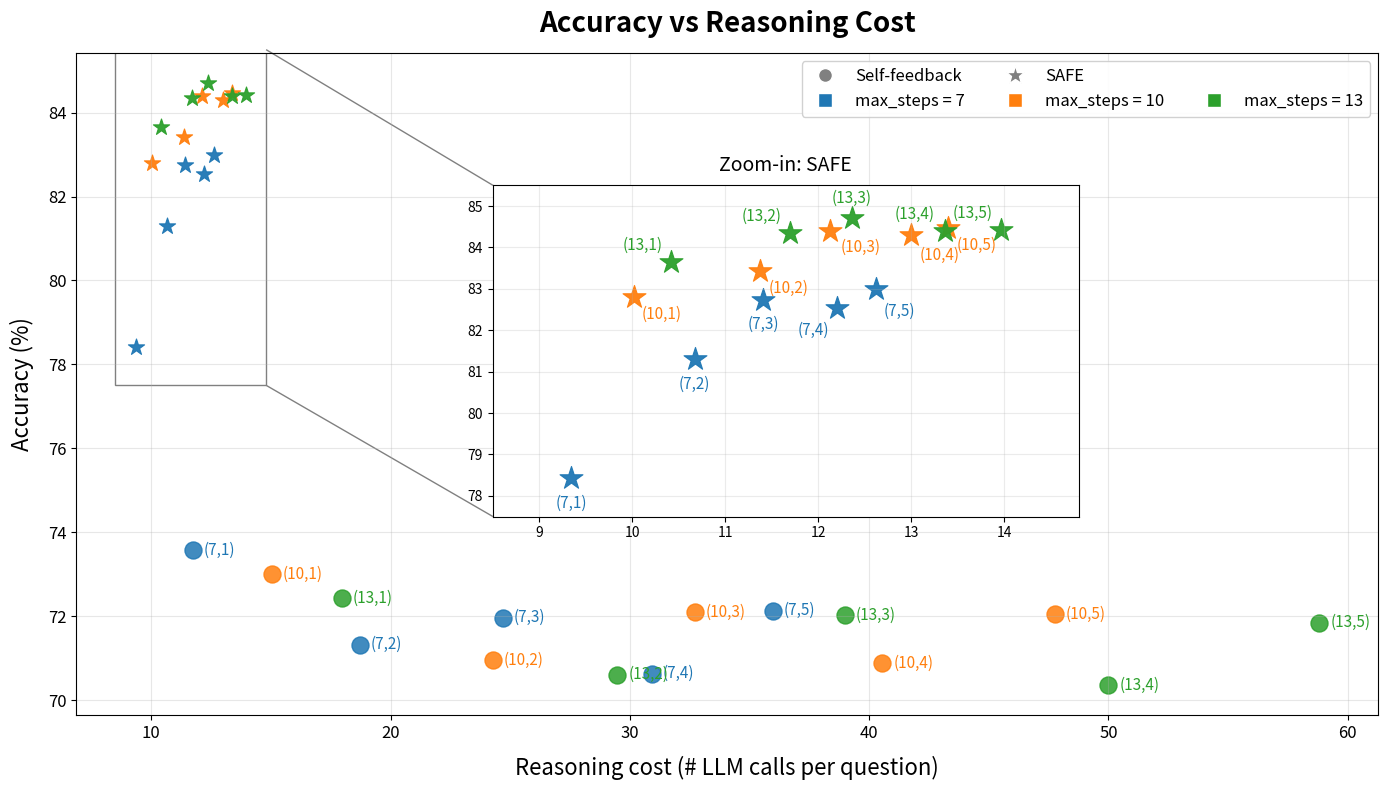
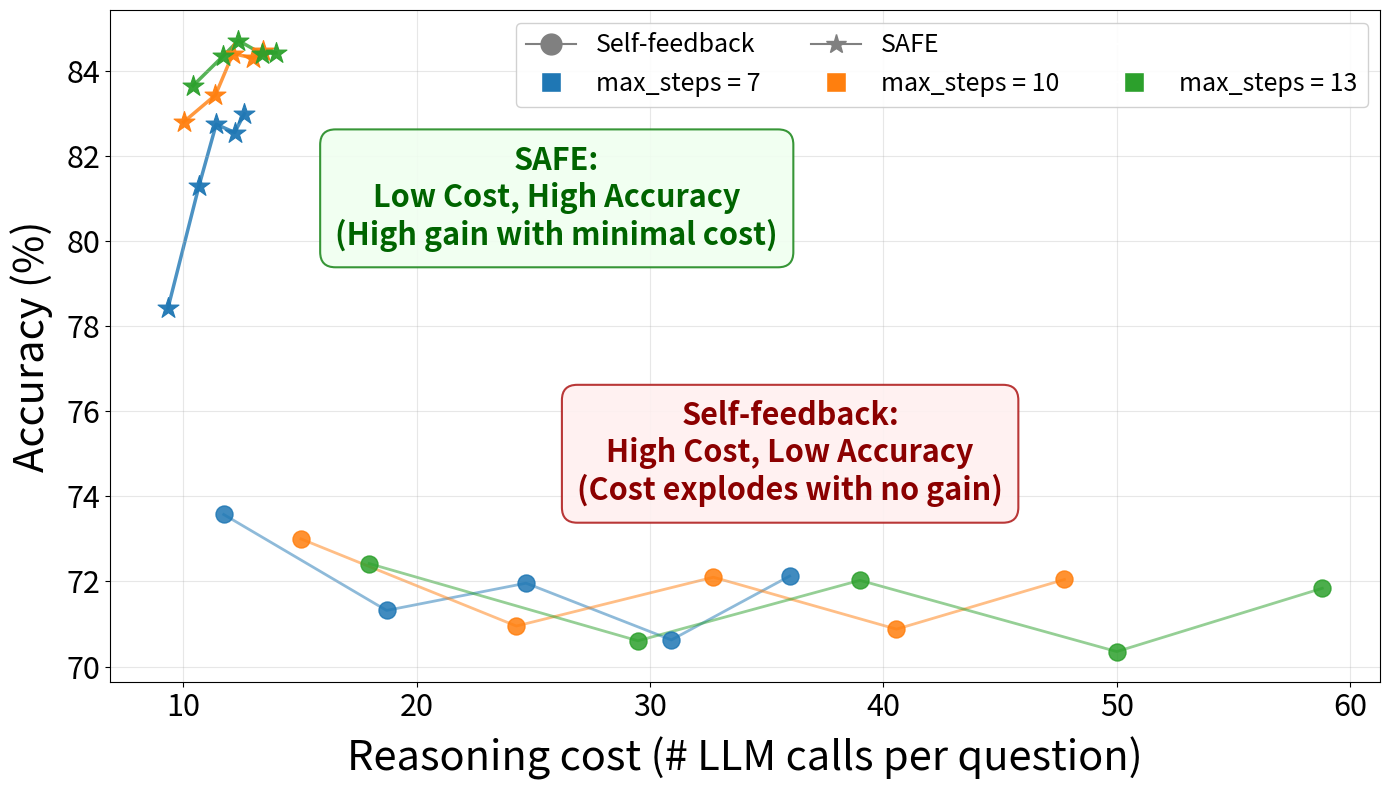
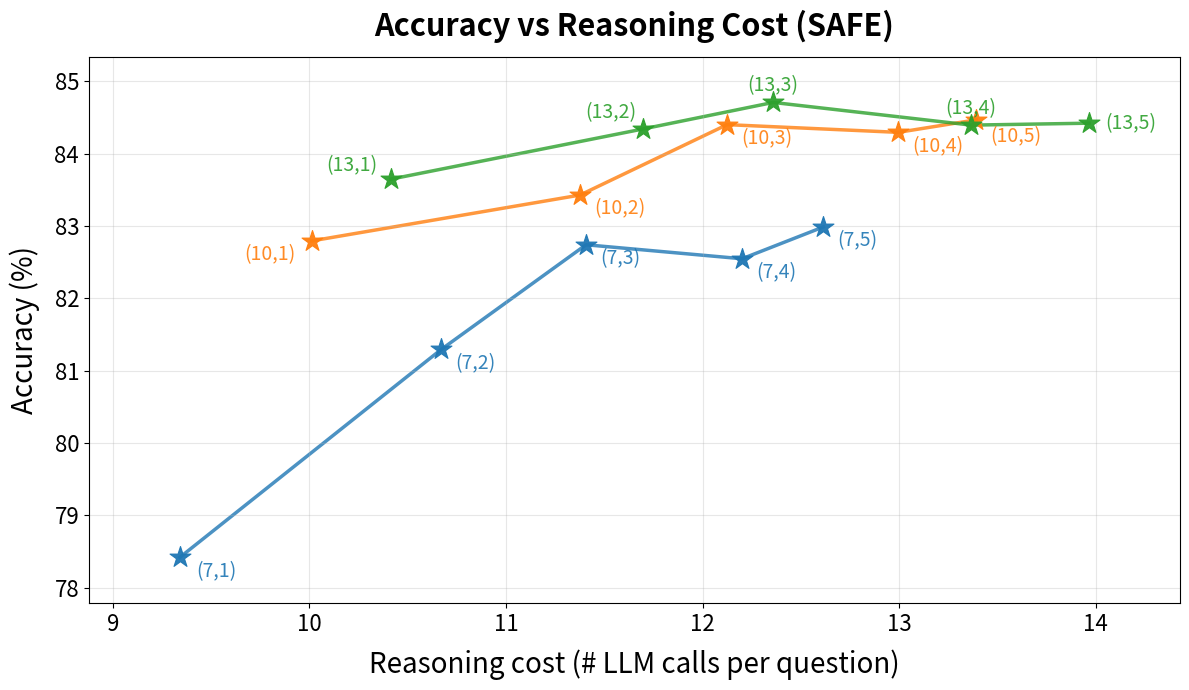
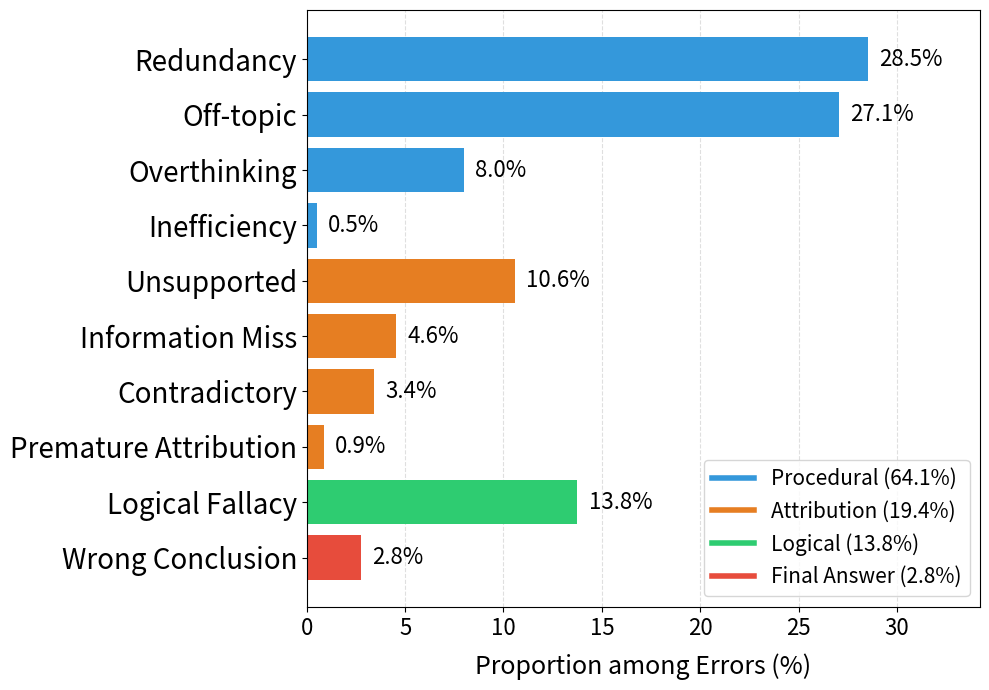
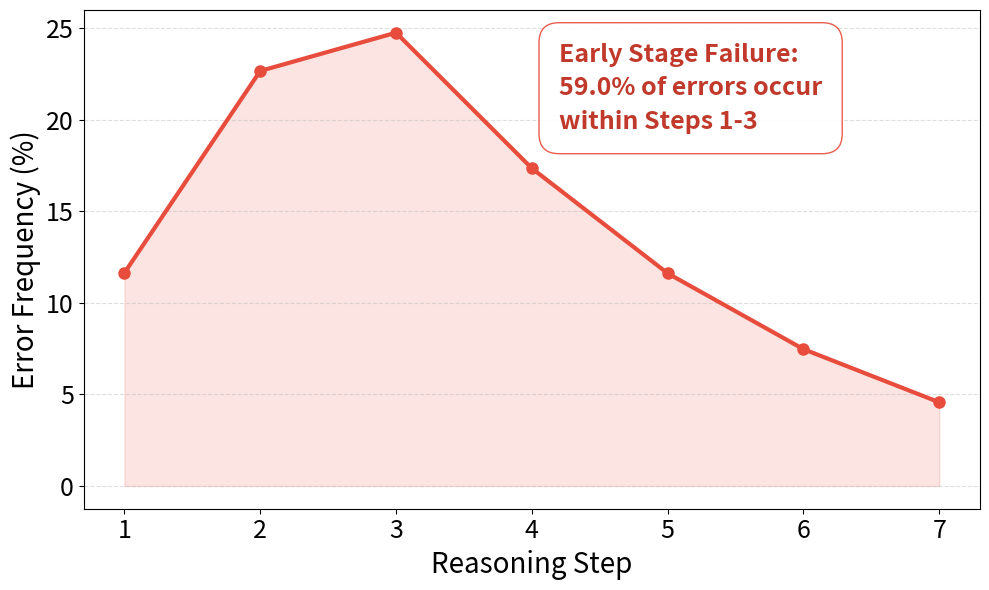
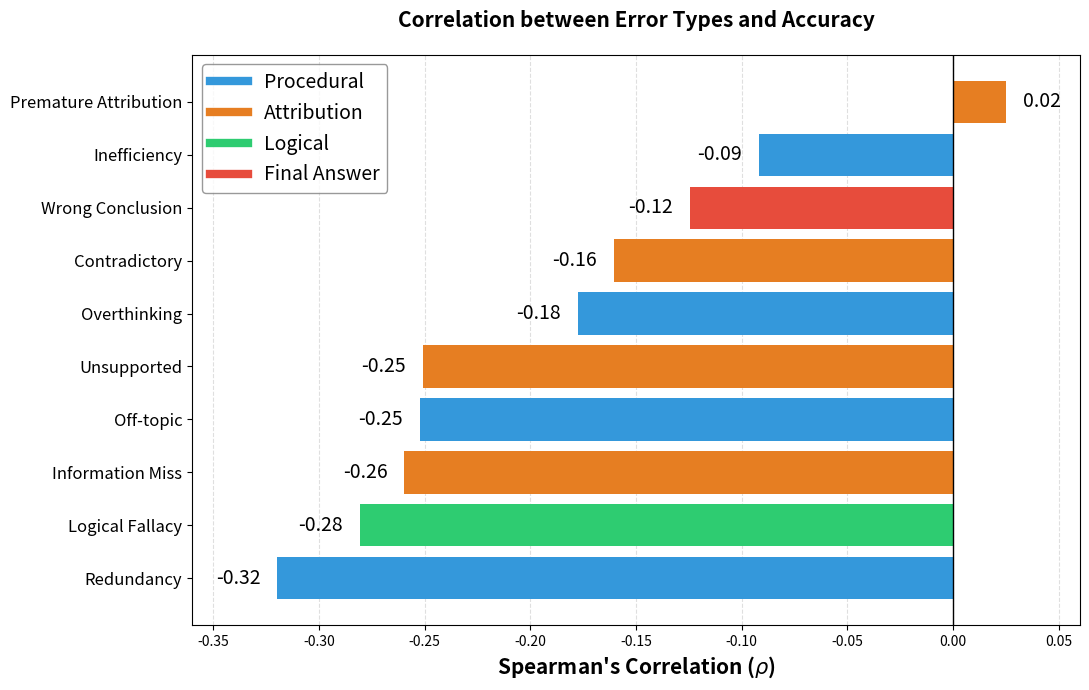

Generate these figures, in order, with matplotlib:
import pandas as pd
import matplotlib.pyplot as plt
from mpl_toolkits.axes_grid1.inset_locator import inset_axes, mark_inset
from matplotlib.lines import Line2D

# -----------------------------
# 1) 기존 데이터 (원형 마커)
# -----------------------------
data_circle = [
    {"max_steps": 7,  "max_retries": 1, "avg_steps_per_question": 5.865067, "avg_retries_per_question": 0.000000,  "accuracy": 0.735733},
    {"max_steps": 7,  "max_retries": 2, "avg_steps_per_question": 5.545333, "avg_retries_per_question": 3.808533,  "accuracy": 0.713200},
    {"max_steps": 7,  "max_retries": 3, "avg_steps_per_question": 5.377200, "avg_retries_per_question": 6.966133,  "accuracy": 0.719600},
    {"max_steps": 7,  "max_retries": 4, "avg_steps_per_question": 5.347667, "avg_retries_per_question": 10.108400, "accuracy": 0.706267},
    {"max_steps": 7,  "max_retries": 5, "avg_steps_per_question": 5.248800, "avg_retries_per_question": 12.739933, "accuracy": 0.721267},

    {"max_steps": 10, "max_retries": 1, "avg_steps_per_question": 7.519467, "avg_retries_per_question": 0.000000,  "accuracy": 0.730000},
    {"max_steps": 10, "max_retries": 2, "avg_steps_per_question": 6.957600, "avg_retries_per_question": 5.177133,  "accuracy": 0.709533},
    {"max_steps": 10, "max_retries": 3, "avg_steps_per_question": 6.719600, "avg_retries_per_question": 9.635933,  "accuracy": 0.721000},
    {"max_steps": 10, "max_retries": 4, "avg_steps_per_question": 6.599733, "avg_retries_per_question": 13.678600, "accuracy": 0.708800},
    {"max_steps": 10, "max_retries": 5, "avg_steps_per_question": 6.461133, "avg_retries_per_question": 17.416067, "accuracy": 0.720467},

    {"max_steps": 13, "max_retries": 1, "avg_steps_per_question": 8.981800, "avg_retries_per_question": 0.000000,  "accuracy": 0.724200},
    {"max_steps": 13, "max_retries": 2, "avg_steps_per_question": 8.275667, "avg_retries_per_question": 6.462733,  "accuracy": 0.706067},
    {"max_steps": 13, "max_retries": 3, "avg_steps_per_question": 7.807000, "avg_retries_per_question": 11.688733, "accuracy": 0.720267},
    {"max_steps": 13, "max_retries": 4, "avg_steps_per_question": 7.795000, "avg_retries_per_question": 17.203733, "accuracy": 0.703533},
    {"max_steps": 13, "max_retries": 5, "avg_steps_per_question": 7.585600, "avg_retries_per_question": 21.815800, "accuracy": 0.718400},
]

# -----------------------------
# 2) 새 데이터 (별표 마커)
# -----------------------------
data_star = [
    {"max_steps": 7, "max_retries": 1, "avg_steps_per_question": 4.670333, "avg_retries_per_question": 0.000000, "accuracy": 0.784200},
    {"max_steps": 7, "max_retries": 2, "avg_steps_per_question": 4.328133, "avg_retries_per_question": 1.007000, "accuracy": 0.812933},
    {"max_steps": 7, "max_retries": 3, "avg_steps_per_question": 4.239467, "avg_retries_per_question": 1.464067, "accuracy": 0.827400},
    {"max_steps": 7, "max_retries": 4, "avg_steps_per_question": 4.224067, "avg_retries_per_question": 1.876200, "accuracy": 0.825467},
    {"max_steps": 7, "max_retries": 5, "avg_steps_per_question": 4.197533, "avg_retries_per_question": 2.109733, "accuracy": 0.829867},

    {"max_steps": 10, "max_retries": 1, "avg_steps_per_question": 5.005933, "avg_retries_per_question": 0.000000, "accuracy": 0.827933},
    {"max_steps": 10, "max_retries": 2, "avg_steps_per_question": 4.532867, "avg_retries_per_question": 1.155200, "accuracy": 0.834267},
    {"max_steps": 10, "max_retries": 3, "avg_steps_per_question": 4.393533, "avg_retries_per_question": 1.668667, "accuracy": 0.844000},
    {"max_steps": 10, "max_retries": 4, "avg_steps_per_question": 4.363733, "avg_retries_per_question": 2.133733, "accuracy": 0.842933},
    {"max_steps": 10, "max_retries": 5, "avg_steps_per_question": 4.314067, "avg_retries_per_question": 2.382133, "accuracy": 0.844667},

    {"max_steps": 13, "max_retries": 1, "avg_steps_per_question": 5.207333, "avg_retries_per_question": 0.000000, "accuracy": 0.836467},
    {"max_steps": 13, "max_retries": 2, "avg_steps_per_question": 4.622867, "avg_retries_per_question": 1.225600, "accuracy": 0.843400},
    {"max_steps": 13, "max_retries": 3, "avg_steps_per_question": 4.438867, "avg_retries_per_question": 1.740467, "accuracy": 0.847067},
    {"max_steps": 13, "max_retries": 4, "avg_steps_per_question": 4.417800, "avg_retries_per_question": 2.265133, "accuracy": 0.843933},
    {"max_steps": 13, "max_retries": 5, "avg_steps_per_question": 4.382133, "avg_retries_per_question": 2.600667, "accuracy": 0.844200},
]

df_circle = pd.DataFrame(data_circle)
df_star = pd.DataFrame(data_star)

# -----------------------------
# 3) cost / accuracy 계산 및 시각화
# -----------------------------
for df in [df_circle, df_star]:
    df["cost"] = 2 * (df["avg_steps_per_question"] + df["avg_retries_per_question"])
    df["accuracy_pct"] = df["accuracy"] * 100

color_map = {7: "tab:blue", 10: "tab:orange", 13: "tab:green"}

fig, ax = plt.subplots(figsize=(14, 8))

# 특정 노드들의 위치를 세밀하게 조정하는 함수 (겹침 방지)
def get_text_props(row, is_star=True):
    step = int(row['max_steps'])
    retries = int(row['max_retries'])
    
    if not is_star:
        # 기존 원형 마커는 기본적으로 우측 중앙 배치
        return (8, 0), 'left', 'center'
    
    # --- 별표(SAFE) 마커 미세 조정 로직 ---
    if step == 13:
        if retries == 3:
            return (0, 8), 'center', 'bottom'   
        elif retries == 4:
            return (-8, 6), 'right', 'bottom'   
        return (-6, 6), 'right', 'bottom'       
        
    elif step == 10:
        if retries == 3:
            return (8, -6), 'left', 'top'       
        elif retries == 4:
            return (6, -8), 'left', 'top'       
        return (6, -6), 'left', 'top'           
        
    elif step == 7:
        if retries == 4:
            return (-6, -10), 'right', 'top'    
        elif retries == 5:
            return (6, -10), 'left', 'top'      
        return (0, -12), 'center', 'top'        
        
    return (5, 5), 'left', 'bottom'

# -------------------
# Main Plot
# -------------------
# 기존 원형 마커 (label 제거)
for step in sorted(df_circle["max_steps"].unique()):
    sub = df_circle[df_circle["max_steps"] == step]
    ax.scatter(
        sub["cost"], sub["accuracy_pct"],
        s=150, marker="o", color=color_map[step], alpha=0.85
    )
    for _, row in sub.iterrows():
        xytext, ha, va = get_text_props(row, is_star=False)
        ax.annotate(
            f"({int(row['max_steps'])},{int(row['max_retries'])})",
            (row["cost"], row["accuracy_pct"]),
            xytext=xytext, textcoords="offset points", 
            fontsize=11, ha=ha, va=va,
            color=color_map[step]  # <--- 색상 적용
        )

# 새 별표 마커 (메인 플롯에서는 주석 숨김 처리되어 있었으나, 원하시면 주석 해제하여 동일하게 색상 추가 가능)
for step in sorted(df_star["max_steps"].unique()):
    sub = df_star[df_star["max_steps"] == step]
    ax.scatter(
        sub["cost"], sub["accuracy_pct"],
        s=150, marker="*", color=color_map[step],
        linewidths=0.8, alpha=0.95
    )
    # 필요시 주석 해제 후 사용 (글자색도 색상맵 적용)
    # for _, row in sub.iterrows():
    #     xytext, ha, va = get_text_props(row, is_star=True)
    #     ax.annotate(
    #         f"({int(row['max_steps'])},{int(row['max_retries'])})",
    #         (row["cost"], row["accuracy_pct"]),
    #         xytext=xytext, textcoords="offset points", 
    #         fontsize=11, ha=ha, va=va,
    #         color=color_map[step]  # <--- 색상 적용
    #     )

ax.set_title("Accuracy vs Reasoning Cost", fontsize=20, fontweight='bold', pad=15)
ax.set_xlabel("Reasoning cost (# LLM calls per question)", fontsize=16, labelpad=10)
ax.set_ylabel("Accuracy (%)", fontsize=16, labelpad=10)
ax.tick_params(axis='both', which='major', labelsize=12)
ax.grid(True, alpha=0.3)

# -------------------
# Custom Legend (2열 3행 배치)
# -------------------
legend_elements = [
    # 1행: 원형(Self-feedback) | 파란색(max_steps=7)
    Line2D([0], [0], marker='o', color='w', markerfacecolor='gray', markersize=10, label='Self-feedback'),
    Line2D([0], [0], marker='s', color='w', markerfacecolor=color_map[7], markersize=10, label='max_steps = 7'),
    
    # 2행: 별표(SAFE) | 주황색(max_steps=10)
    Line2D([0], [0], marker='*', color='w', markerfacecolor='gray', markersize=14, label='SAFE'),
    Line2D([0], [0], marker='s', color='w', markerfacecolor=color_map[10], markersize=10, label='max_steps = 10'),
    
    # 3행: 투명 더미(줄 맞춤용) | 초록색(max_steps=13)
    Line2D([0], [0], color='w', label=''), 
    Line2D([0], [0], marker='s', color='w', markerfacecolor=color_map[13], markersize=10, label='max_steps = 13')
]

# ncol=2 설정
ax.legend(handles=legend_elements, fontsize=12, loc="upper right", ncol=3, framealpha=0.9)

# -------------------
# Inset: Zoom into star region
# -------------------
axins = inset_axes(
    ax, width="100%", height="100%", 
    bbox_to_anchor=(0.32, 0.30, 0.45, 0.50),
    bbox_transform=ax.transAxes, borderpad=0
)

for step in sorted(df_star["max_steps"].unique()):
    sub = df_star[df_star["max_steps"] == step]
    axins.scatter(
        sub["cost"], sub["accuracy_pct"],
        s=300, marker="*", color=color_map[step], linewidths=0.8, alpha=0.95
    )
    for _, row in sub.iterrows():
        xytext, ha, va = get_text_props(row, is_star=True)
        axins.annotate(
            f"({int(row['max_steps'])},{int(row['max_retries'])})",
            (row["cost"], row["accuracy_pct"]),
            xytext=xytext, textcoords="offset points", 
            fontsize=11, ha=ha, va=va,
            color=color_map[step]  # <--- 텍스트에 마커 색상 적용 완료!
        )

axins.set_xlim(8.5, 14.8)
axins.set_ylim(77.5, 85.5)
axins.grid(True, alpha=0.25)
axins.set_title("Zoom-in: SAFE", fontsize=14, pad=10)
axins.tick_params(axis='both', which='major', labelsize=10)

# mark_inset(ax, axins, loc1=2, loc2=3, fc="none", ec="gray", lw=1.0)

from mpl_toolkits.axes_grid1.inset_locator import BboxPatch, BboxConnector
from matplotlib.transforms import Bbox, TransformedBbox

# main plot에서 확대할 영역: data coords -> display coords로 변환
zoom_bbox = TransformedBbox(
    Bbox.from_extents(8.5, 77.5, 14.8, 85.5),
    ax.transData
)

# inset axes 전체 박스: axes coords -> display coords로 변환
inset_bbox = TransformedBbox(
    Bbox.from_extents(0, 0, 1, 1),
    axins.transAxes
)

# zoom 영역 사각형
rect = BboxPatch(zoom_bbox, fc="none", ec="gray", lw=1)
ax.add_patch(rect)

# 왼쪽 위(main) -> 왼쪽 위(inset)
con1 = BboxConnector(
    zoom_bbox, inset_bbox,
    loc1=1, loc2=2,
    ec="gray", lw=1
)

# 오른쪽 위(main) -> 오른쪽 위(inset)
con2 = BboxConnector(
    zoom_bbox, inset_bbox,
    loc1=4, loc2=3,
    ec="gray", lw=1
)

con1.set_clip_on(False)
con2.set_clip_on(False)

ax.add_artist(con1)
ax.add_artist(con2)

plt.tight_layout()
plt.show()

import pandas as pd
import matplotlib.pyplot as plt
from matplotlib.lines import Line2D

# -----------------------------
# 1) 기존 데이터 (원형 마커) - Self-feedback
# -----------------------------
data_circle = [
    {"max_steps": 7,  "max_retries": 1, "avg_steps_per_question": 5.865067, "avg_retries_per_question": 0.000000,  "accuracy": 0.735733},
    {"max_steps": 7,  "max_retries": 2, "avg_steps_per_question": 5.545333, "avg_retries_per_question": 3.808533,  "accuracy": 0.713200},
    {"max_steps": 7,  "max_retries": 3, "avg_steps_per_question": 5.377200, "avg_retries_per_question": 6.966133,  "accuracy": 0.719600},
    {"max_steps": 7,  "max_retries": 4, "avg_steps_per_question": 5.347667, "avg_retries_per_question": 10.108400, "accuracy": 0.706267},
    {"max_steps": 7,  "max_retries": 5, "avg_steps_per_question": 5.248800, "avg_retries_per_question": 12.739933, "accuracy": 0.721267},

    {"max_steps": 10, "max_retries": 1, "avg_steps_per_question": 7.519467, "avg_retries_per_question": 0.000000,  "accuracy": 0.730000},
    {"max_steps": 10, "max_retries": 2, "avg_steps_per_question": 6.957600, "avg_retries_per_question": 5.177133,  "accuracy": 0.709533},
    {"max_steps": 10, "max_retries": 3, "avg_steps_per_question": 6.719600, "avg_retries_per_question": 9.635933,  "accuracy": 0.721000},
    {"max_steps": 10, "max_retries": 4, "avg_steps_per_question": 6.599733, "avg_retries_per_question": 13.678600, "accuracy": 0.708800},
    {"max_steps": 10, "max_retries": 5, "avg_steps_per_question": 6.461133, "avg_retries_per_question": 17.416067, "accuracy": 0.720467},

    {"max_steps": 13, "max_retries": 1, "avg_steps_per_question": 8.981800, "avg_retries_per_question": 0.000000,  "accuracy": 0.724200},
    {"max_steps": 13, "max_retries": 2, "avg_steps_per_question": 8.275667, "avg_retries_per_question": 6.462733,  "accuracy": 0.706067},
    {"max_steps": 13, "max_retries": 3, "avg_steps_per_question": 7.807000, "avg_retries_per_question": 11.688733, "accuracy": 0.720267},
    {"max_steps": 13, "max_retries": 4, "avg_steps_per_question": 7.795000, "avg_retries_per_question": 17.203733, "accuracy": 0.703533},
    {"max_steps": 13, "max_retries": 5, "avg_steps_per_question": 7.585600, "avg_retries_per_question": 21.815800, "accuracy": 0.718400},
]

# -----------------------------
# 2) 새 데이터 (별표 마커) - SAFE
# -----------------------------
data_star = [
    {"max_steps": 7, "max_retries": 1, "avg_steps_per_question": 4.670333, "avg_retries_per_question": 0.000000, "accuracy": 0.784200},
    {"max_steps": 7, "max_retries": 2, "avg_steps_per_question": 4.328133, "avg_retries_per_question": 1.007000, "accuracy": 0.812933},
    {"max_steps": 7, "max_retries": 3, "avg_steps_per_question": 4.239467, "avg_retries_per_question": 1.464067, "accuracy": 0.827400},
    {"max_steps": 7, "max_retries": 4, "avg_steps_per_question": 4.224067, "avg_retries_per_question": 1.876200, "accuracy": 0.825467},
    {"max_steps": 7, "max_retries": 5, "avg_steps_per_question": 4.197533, "avg_retries_per_question": 2.109733, "accuracy": 0.829867},

    {"max_steps": 10, "max_retries": 1, "avg_steps_per_question": 5.005933, "avg_retries_per_question": 0.000000, "accuracy": 0.827933},
    {"max_steps": 10, "max_retries": 2, "avg_steps_per_question": 4.532867, "avg_retries_per_question": 1.155200, "accuracy": 0.834267},
    {"max_steps": 10, "max_retries": 3, "avg_steps_per_question": 4.393533, "avg_retries_per_question": 1.668667, "accuracy": 0.844000},
    {"max_steps": 10, "max_retries": 4, "avg_steps_per_question": 4.363733, "avg_retries_per_question": 2.133733, "accuracy": 0.842933},
    {"max_steps": 10, "max_retries": 5, "avg_steps_per_question": 4.314067, "avg_retries_per_question": 2.382133, "accuracy": 0.844667},

    {"max_steps": 13, "max_retries": 1, "avg_steps_per_question": 5.207333, "avg_retries_per_question": 0.000000, "accuracy": 0.836467},
    {"max_steps": 13, "max_retries": 2, "avg_steps_per_question": 4.622867, "avg_retries_per_question": 1.225600, "accuracy": 0.843400},
    {"max_steps": 13, "max_retries": 3, "avg_steps_per_question": 4.438867, "avg_retries_per_question": 1.740467, "accuracy": 0.847067},
    {"max_steps": 13, "max_retries": 4, "avg_steps_per_question": 4.417800, "avg_retries_per_question": 2.265133, "accuracy": 0.843933},
    {"max_steps": 13, "max_retries": 5, "avg_steps_per_question": 4.382133, "avg_retries_per_question": 2.600667, "accuracy": 0.844200},
]

df_circle = pd.DataFrame(data_circle)
df_star = pd.DataFrame(data_star)

# -----------------------------
# 3) Data Preprocessing
# -----------------------------
for df in [df_circle, df_star]:
    df["cost"] = 2 * (df["avg_steps_per_question"] + df["avg_retries_per_question"])
    df["accuracy_pct"] = df["accuracy"] * 100
    # max_retries 기준으로 정렬하여 선으로 이을 때 꼬이지 않도록 함
    df.sort_values(by=["max_steps", "max_retries"], inplace=True)

color_map = {7: "tab:blue", 10: "tab:orange", 13: "tab:green"}

fig, ax = plt.subplots(figsize=(14, 8))

# -------------------
# Main Plot: Trajectories & Scatters
# -------------------
for step in sorted(df_circle["max_steps"].unique()):
    sub = df_circle[df_circle["max_steps"] == step]
    
    # Self-feedback 진행 궤적
    ax.plot(sub["cost"], sub["accuracy_pct"], color=color_map[step], 
            linestyle='-', linewidth=2, alpha=0.5, zorder=1)
    
    ax.scatter(sub["cost"], sub["accuracy_pct"], s=150, marker="o", 
               color=color_map[step], alpha=0.85, zorder=2)

for step in sorted(df_star["max_steps"].unique()):
    sub = df_star[df_star["max_steps"] == step]
    
    # SAFE 진행 궤적
    ax.plot(sub["cost"], sub["accuracy_pct"], color=color_map[step], 
            linestyle='-', linewidth=2.5, alpha=0.8, zorder=1)
    
    ax.scatter(sub["cost"], sub["accuracy_pct"], s=250, marker="*", 
               color=color_map[step], linewidths=0.8, alpha=0.95, zorder=2)

# ax.set_title("Accuracy vs Reasoning Cost", fontsize=22, fontweight='bold', pad=15)
ax.set_xlabel("Reasoning cost (# LLM calls per question)", fontsize=30, labelpad=10)
ax.set_ylabel("Accuracy (%)", fontsize=30, labelpad=10)
ax.tick_params(axis='both', which='major', labelsize=22)
ax.grid(True, alpha=0.3)

# -------------------
# 핵심 메시지 텍스트 박스 (색상 및 볼드 처리로 대비 극대화)
# -------------------
# 1) SAFE 장점 강조 (긍정적 메시지: 녹색 테마)
props_safe = dict(boxstyle='round,pad=0.5', facecolor='#F0FFF0', alpha=0.9, edgecolor='forestgreen', linewidth=1.5)
ax.text(26, 81, "SAFE:\nLow Cost, High Accuracy\n(High gain with minimal cost)", 
        fontsize=22, color='darkgreen', fontweight='bold', ha='center', va='center', bbox=props_safe)

# 2) Self-feedback 단점 강조 (부정적 메시지: 붉은색 테마)
props_self = dict(boxstyle='round,pad=0.5', facecolor='#FFF0F0', alpha=0.9, edgecolor='firebrick', linewidth=1.5)
ax.text(36, 75, "Self-feedback:\nHigh Cost, Low Accuracy\n(Cost explodes with no gain)", 
        fontsize=22, color='darkred', fontweight='bold', ha='center', va='center', bbox=props_self)

# -------------------
# Custom Legend
# -------------------
legend_elements = [
    Line2D([0], [0], marker='o', color='gray', markerfacecolor='gray', markersize=15, label='Self-feedback'),
    Line2D([0], [0], marker='s', color='w', markerfacecolor=color_map[7], markersize=15, label='max_steps = 7'),
    Line2D([0], [0], marker='*', color='gray', markerfacecolor='gray', markersize=15, label='SAFE'),
    Line2D([0], [0], marker='s', color='w', markerfacecolor=color_map[10], markersize=15, label='max_steps = 10'),
    Line2D([0], [0], color='w', label=''), 
    Line2D([0], [0], marker='s', color='w', markerfacecolor=color_map[13], markersize=15, label='max_steps = 13')
]
ax.legend(handles=legend_elements, fontsize=18, loc="upper right", ncol=3, framealpha=0.9)

plt.tight_layout()
plt.savefig("self_feedback_vs_safe.png", dpi=300, bbox_inches='tight', pad_inches=0.01)
plt.show()

import pandas as pd
import matplotlib.pyplot as plt

# -----------------------------
# 1) 데이터 (별표 마커) - SAFE 전용
# -----------------------------
data_star = [
    {"max_steps": 7, "max_retries": 1, "avg_steps_per_question": 4.670333, "avg_retries_per_question": 0.000000, "accuracy": 0.784200},
    {"max_steps": 7, "max_retries": 2, "avg_steps_per_question": 4.328133, "avg_retries_per_question": 1.007000, "accuracy": 0.812933},
    {"max_steps": 7, "max_retries": 3, "avg_steps_per_question": 4.239467, "avg_retries_per_question": 1.464067, "accuracy": 0.827400},
    {"max_steps": 7, "max_retries": 4, "avg_steps_per_question": 4.224067, "avg_retries_per_question": 1.876200, "accuracy": 0.825467},
    {"max_steps": 7, "max_retries": 5, "avg_steps_per_question": 4.197533, "avg_retries_per_question": 2.109733, "accuracy": 0.829867},

    {"max_steps": 10, "max_retries": 1, "avg_steps_per_question": 5.005933, "avg_retries_per_question": 0.000000, "accuracy": 0.827933},
    {"max_steps": 10, "max_retries": 2, "avg_steps_per_question": 4.532867, "avg_retries_per_question": 1.155200, "accuracy": 0.834267},
    {"max_steps": 10, "max_retries": 3, "avg_steps_per_question": 4.393533, "avg_retries_per_question": 1.668667, "accuracy": 0.844000},
    {"max_steps": 10, "max_retries": 4, "avg_steps_per_question": 4.363733, "avg_retries_per_question": 2.133733, "accuracy": 0.842933},
    {"max_steps": 10, "max_retries": 5, "avg_steps_per_question": 4.314067, "avg_retries_per_question": 2.382133, "accuracy": 0.844667},

    {"max_steps": 13, "max_retries": 1, "avg_steps_per_question": 5.207333, "avg_retries_per_question": 0.000000, "accuracy": 0.836467},
    {"max_steps": 13, "max_retries": 2, "avg_steps_per_question": 4.622867, "avg_retries_per_question": 1.225600, "accuracy": 0.843400},
    {"max_steps": 13, "max_retries": 3, "avg_steps_per_question": 4.438867, "avg_retries_per_question": 1.740467, "accuracy": 0.847067},
    {"max_steps": 13, "max_retries": 4, "avg_steps_per_question": 4.417800, "avg_retries_per_question": 2.265133, "accuracy": 0.843933},
    {"max_steps": 13, "max_retries": 5, "avg_steps_per_question": 4.382133, "avg_retries_per_question": 2.600667, "accuracy": 0.844200},
]

df_star = pd.DataFrame(data_star)

# -----------------------------
# 2) Data Preprocessing
# -----------------------------
df_star["cost"] = 2 * (df_star["avg_steps_per_question"] + df_star["avg_retries_per_question"])
df_star["accuracy_pct"] = df_star["accuracy"] * 100
df_star.sort_values(by=["max_steps", "max_retries"], inplace=True)

color_map = {7: "tab:blue", 10: "tab:orange", 13: "tab:green"}

fig, ax = plt.subplots(figsize=(12, 7))

# -------------------
# Helper: Text Offset (겹침 완벽 해결)
# -------------------
def get_annotation_offset(step, retries):
    """ 마커 주변 텍스트 겹침 및 잘림을 방지하기 위한 오프셋 동적 설정 """
    if step == 13:
        if retries == 1: return (-10, 10), 'right'   # 좌측 상단 (위로 띄움)
        elif retries == 2: return (-5, 12), 'right'  # 상단 약간 좌측
        elif retries == 3: return (0, 12), 'center'  # 정가운데 상단
        elif retries == 4: return (0, 12), 'center'  # 정가운데 상단 (10,5와 충돌 방지)
        else: return (12, 0), 'left'                 # 우측
    elif step == 10:
        if retries == 1: return (-12, -10), 'right'  # 좌측 하단
        elif retries == 5: return (10, -12), 'left'  # 우측 하단 (13,4와 충돌 방지)
        else: return (10, -10), 'left'               # 우측 하단
    else: # step == 7
        if retries == 1: return (12, -10), 'left'    # 우측 하단 (잘림 방지)
        else: return (10, -10), 'left'               # 우측 하단

# -------------------
# Main Plot: Trajectories & Scatters & Annotations
# -------------------
for step in sorted(df_star["max_steps"].unique()):
    sub = df_star[df_star["max_steps"] == step]
    
    # SAFE 진행 궤적
    ax.plot(sub["cost"], sub["accuracy_pct"], color=color_map[step], 
            linestyle='-', linewidth=2.5, alpha=0.8, zorder=1)
    
    # 스캐터 플롯
    ax.scatter(sub["cost"], sub["accuracy_pct"], s=250, marker="*", 
               color=color_map[step], linewidths=0.8, alpha=0.95, zorder=2)
    
    # 직접 어노테이션 달기
    for _, row in sub.iterrows():
        s = int(row['max_steps'])
        r = int(row['max_retries'])
        offset, ha = get_annotation_offset(s, r)
        
        ax.annotate(f"({s},{r})",
                    (row["cost"], row["accuracy_pct"]),
                    textcoords="offset points",
                    xytext=offset,
                    ha=ha, va='center',
                    fontsize=14,
                    fontweight='medium',
                    color=color_map[s],
                    alpha=0.9)

# ★ 핵심: 그래프 상하좌우에 여백을 10% 추가하여 텍스트 잘림 현상 방지
ax.margins(x=0.1, y=0.1)

# 제목 및 축 라벨
ax.set_title("Accuracy vs Reasoning Cost (SAFE)", fontsize=22, fontweight='bold', pad=15)
ax.set_xlabel("Reasoning cost (# LLM calls per question)", fontsize=20, labelpad=10)
ax.set_ylabel("Accuracy (%)", fontsize=20, labelpad=10)
ax.tick_params(axis='both', which='major', labelsize=16)
ax.grid(True, alpha=0.3)

plt.tight_layout()
plt.savefig("safe_cost_accuracy_analysis.png", dpi=300, bbox_inches='tight')
plt.show()

import matplotlib.pyplot as plt
import pandas as pd
from matplotlib.lines import Line2D

# 1. 데이터 설정
data = {
    'error_type': ['Redundancy', 'Off-topic', 'Logical Fallacy', 'Unsupported', 'Overthinking', 
                  'Information Miss', 'Contradictory', 'Wrong Conclusion', 'Premature Attribution', 'Inefficiency'],
    'avg_ratio': [0.081396, 0.077267, 0.039256, 0.030169, 0.022789, 0.012997, 0.009758, 0.007899, 0.002482, 0.001442]
}

df = pd.DataFrame(data)

# --- [중요] 전체 에러 합계를 100%로 재정규화 ---
total_error_sum = df['avg_ratio'].sum()
df['pct'] = (df['avg_ratio'] / total_error_sum) * 100 

# 2. Taxonomy 카테고리 매핑
category_map = {
    'Redundancy': 'Procedural', 'Off-topic': 'Procedural', 'Overthinking': 'Procedural', 'Inefficiency': 'Procedural',
    'Unsupported': 'Attribution', 'Premature Attribution': 'Attribution', 'Information Miss': 'Attribution', 'Contradictory': 'Attribution',
    'Logical Fallacy': 'Logical', 'Wrong Conclusion': 'Final Answer'
}
df['category'] = df['error_type'].map(category_map)

# 카테고리 순서 정의 (위에서부터 Procedural -> Final Answer 순)
category_order = ['Final Answer', 'Logical', 'Attribution', 'Procedural']
df['category'] = pd.Categorical(df['category'], categories=category_order, ordered=True)
df = df.sort_values(by=['category', 'pct'], ascending=[True, True])

# 3. 시각화 설정
colors = {'Procedural': '#3498db', 'Attribution': '#e67e22', 'Logical': '#2ecc71', 'Final Answer': '#e74c3c'}
fig, ax = plt.subplots(figsize=(10, 7))
bars = ax.barh(df['error_type'], df['pct'], color=[colors[c] for c in df['category']])

# 폰트 크기 대폭 상향
ax.tick_params(axis='y', labelsize=20)
ax.tick_params(axis='x', labelsize=16)
ax.set_xlabel('Proportion among Errors (%)', fontsize=18, fontweight='medium', labelpad=10)
# ax.set_title('Distribution of Reasoning Errors', fontsize=16, fontweight='bold', pad=20)

# 4. 텍스트 배치 (범위 밖으로 나가지 않게 넉넉히 설정)
max_pct = df['pct'].max()
ax.set_xlim(0, max_pct * 1.2) 

for bar in bars:
    width = bar.get_width()
    ax.text(width + (max_pct * 0.02), bar.get_y() + bar.get_height()/2, 
            f'{width:.1f}%', va='center', fontweight='medium', fontsize=16)

# 5. 범례 (카테고리별 합산 100% 확인용)
category_totals = df.groupby('category', observed=True)['pct'].sum().to_dict()
legend_order = ['Procedural', 'Attribution', 'Logical', 'Final Answer']
legend_elements = [
    Line2D([0], [0], color=colors[k], lw=4, label=f"{k} ({category_totals[k]:.1f}%)") 
    for k in legend_order
]
ax.legend(handles=legend_elements, loc='lower right', fontsize=15)

ax.grid(axis='x', linestyle='--', alpha=0.4)
ax.set_axisbelow(True)
plt.tight_layout()
plt.savefig("reasoning_error_distribution.png", dpi=300, bbox_inches='tight', pad_inches=0.01)
plt.show()

import matplotlib.pyplot as plt
import pandas as pd

# 1. 데이터 설정
data = {
    'step_num': [1, 2, 3, 4, 5, 6, 7],
    'error_ratio_pct': [11.63, 22.65, 24.74, 17.34, 11.61, 7.47, 4.57]
}

df = pd.DataFrame(data)

# 2. 시각화 설정
plt.figure(figsize=(10, 6))

# 선 그래프 및 영역 채우기 (Area Chart 형태)
plt.plot(df['step_num'], df['error_ratio_pct'], marker='o', color='#e74c3c', 
         linewidth=3, markersize=8, label='Error Distribution')
plt.fill_between(df['step_num'], df['error_ratio_pct'], color='#e74c3c', alpha=0.15)

# 축 라벨 및 타이틀 설정
plt.xlabel('Reasoning Step', fontsize=20, fontweight='medium')
plt.ylabel('Error Frequency (%)', fontsize=20, fontweight='medium')
# plt.title('Step-wise Distribution of Reasoning Errors', fontsize=16, fontweight='bold', pad=20)

# X축 눈금 설정 (Step 1부터 7까지 명시)
plt.xticks(df['step_num'], fontsize=18)
plt.yticks(fontsize=18)

# 그리드 설정
plt.grid(axis='y', linestyle='--', alpha=0.4)

# 3. Step 1-3 합계 계산 및 강조 박스 추가
total_early_error = df.loc[df['step_num'].isin([1, 2, 3]), 'error_ratio_pct'].sum()

# 강조 텍스트 박스 (우측 상단 적절한 위치에 배치)
plt.text(4.2, 19.5, 
         f'Early Stage Failure:\n{total_early_error:.1f}% of errors occur\nwithin Steps 1-3', 
         fontsize=18, 
         fontweight='bold', 
         color='#c0392b',
         linespacing=1.5,
         bbox=dict(facecolor='white', alpha=0.9, edgecolor='#e74c3c', boxstyle='round,pad=0.8'))

plt.tight_layout()
plt.savefig('stepwise_error_distribution.png', dpi=300, bbox_inches='tight', pad_inches=0.01)
plt.show()

import matplotlib.pyplot as plt
import pandas as pd
from matplotlib.lines import Line2D

# 1. 데이터 설정
data = {
    'error_type': [
        'Redundancy', 'Logical Fallacy', 'Information Miss', 'Off-topic', 
        'Unsupported', 'Overthinking', 'Contradictory', 'Wrong Conclusion', 
        'Inefficiency', 'Premature Attribution'
    ],
    'spearman_rho': [
        -0.319682, -0.280533, -0.259545, -0.252253, 
        -0.250892, -0.177399, -0.160511, -0.124600, 
        -0.091987, 0.024929
    ]
}

df = pd.DataFrame(data).sort_values(by='spearman_rho', ascending=True)

# 2. 카테고리 매핑 및 색상
category_map = {
    'Redundancy': 'Procedural', 'Logical Fallacy': 'Logical', 'Information Miss': 'Attribution',
    'Off-topic': 'Procedural', 'Unsupported': 'Attribution', 'Overthinking': 'Procedural',
    'Contradictory': 'Attribution', 'Wrong Conclusion': 'Final Answer',
    'Inefficiency': 'Procedural', 'Premature Attribution': 'Attribution'
}
colors = {'Procedural': '#3498db', 'Attribution': '#e67e22', 'Logical': '#2ecc71', 'Final Answer': '#e74c3c'}

# 3. 시각화
fig, ax = plt.subplots(figsize=(11, 7))
bars = ax.barh(df['error_type'], df['spearman_rho'], 
               color=[colors[category_map[et]] for et in df['error_type']])

# x축 범위: 왼쪽 텍스트 공간 확보 (-0.36까지 확장) 및 오른쪽 여백
ax.set_xlim(-0.36, 0.06) 

ax.axvline(0, color='black', linewidth=1)
ax.set_xlabel("Spearman's Correlation ($\\rho$)", fontsize=15, fontweight='bold')
ax.set_title("Correlation between Error Types and Accuracy", fontsize=15, fontweight='bold', pad=20)
ax.tick_params(axis='y', labelsize=12)

# 값 표시 (텍스트 잘림 방지 최적화)
for bar in bars:
    width = bar.get_width()
    offset = 0.008 
    ax.text(width - offset if width < 0 else width + offset, 
            bar.get_y() + bar.get_height()/2, 
            f'{width:.2f}', va='center', 
            ha='right' if width < 0 else 'left', 
            fontweight='medium', fontsize=14)

# --- [수정 포인트] 좌측 상단 범례 추가 ---
legend_order = ['Procedural', 'Attribution', 'Logical', 'Final Answer']
legend_elements = [Line2D([0], [0], color=colors[k], lw=6, label=k) for k in legend_order]

ax.legend(handles=legend_elements, 
          loc='upper left',          # 좌측 상단 배치
          fontsize=14, 
          frameon=True,              # 배경 박스 활성화
          shadow=False, 
          edgecolor='gray')

ax.grid(axis='x', linestyle='--', alpha=0.4)
ax.set_axisbelow(True)

plt.tight_layout()
plt.savefig("error_correlation_analysis.png", dpi=300, bbox_inches='tight', pad_inches=0.01)
plt.show()
